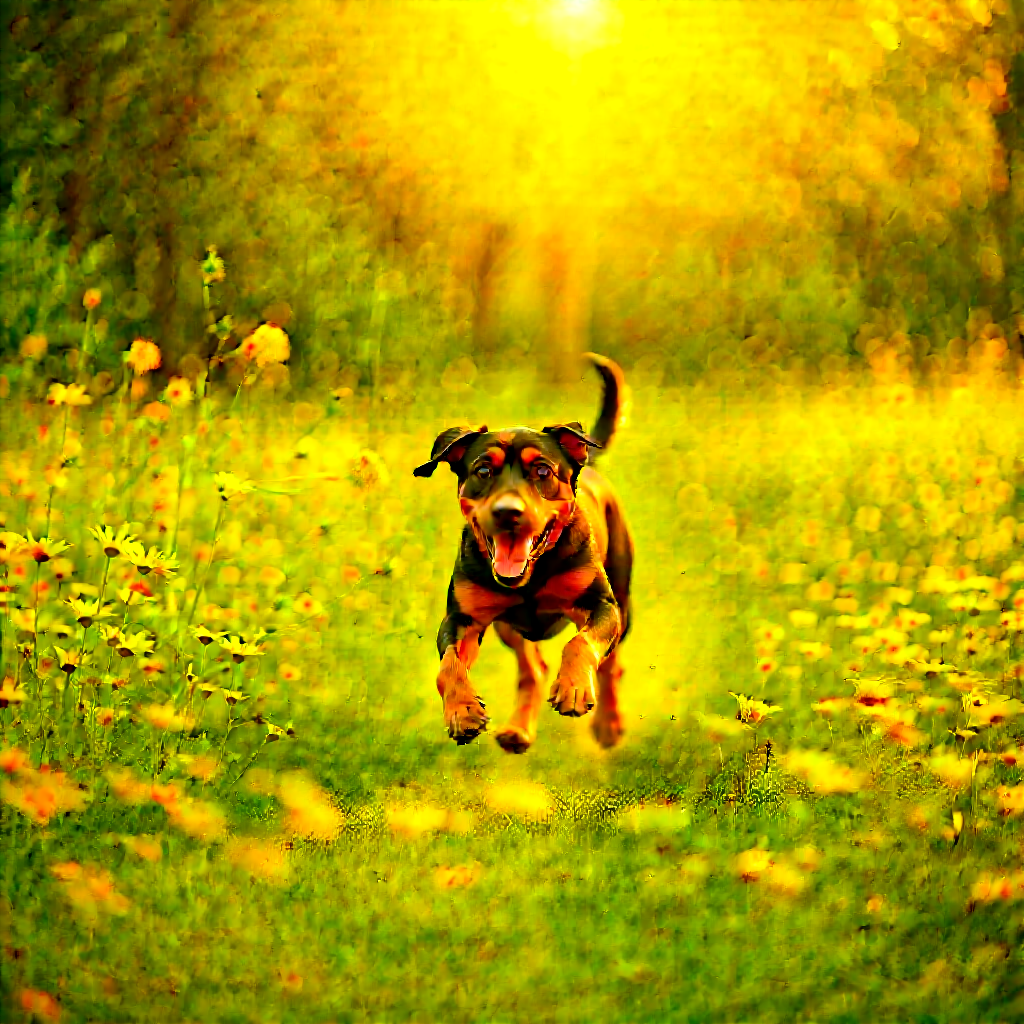
Generation parameters embedded in this image by ComfyUI (PNG 'prompt' text chunk: the API-format workflow graph, JSON):
{"285":{"inputs":{"clip_name1":"clip_l.safetensors","clip_name2":"t5xxl_fp8_e4m3fn.safetensors","type":"flux","device":"default"},"class_type":"DualCLIPLoader","_meta":{"title":"双CLIP加载器"}},"286":{"inputs":{"unet_name":"flux1-dev-kontext_fp8_scaled.safetensors","weight_dtype":"default"},"class_type":"UNETLoader","_meta":{"title":"UNET加载器"}},"287":{"inputs":{"width":1024,"height":1024,"batch_size":1},"class_type":"EmptySD3LatentImage","_meta":{"title":"空Latent_SD3"}},"288":{"inputs":{"vae_name":"ae.safetensors"},"class_type":"VAELoader","_meta":{"title":"VAE加载器"}},"290":{"inputs":{"conditioning":["300",0]},"class_type":"ConditioningZeroOut","_meta":{"title":"条件零化"}},"291":{"inputs":{"guidance":2.5,"conditioning":["300",0]},"class_type":"FluxGuidance","_meta":{"title":"Flux引导"}},"292":{"inputs":{"seed":885419,"steps":25,"cfg":7.5,"sampler_name":"euler","scheduler":"normal","denoise":1.0,"model":["286",0],"positive":["291",0],"negative":["290",0],"latent_image":["287",0]},"class_type":"KSampler","_meta":{"title":"K采样器"}},"293":{"inputs":{"samples":["292",0],"vae":["288",0]},"class_type":"VAEDecode","_meta":{"title":"VAE解码"}},"294":{"inputs":{"filename_prefix":"ComfyUI","images":["293",0]},"class_type":"SaveImage","_meta":{"title":"保存图像"}},"300":{"inputs":{"text":"A playful dog running through a meadow, with golden sunlight dancing on the wildflowers.","speak_and_recognation":{"__value__":[false,true]},"clip":["285",0]},"class_type":"CLIPTextEncode","_meta":{"title":"CLIP文本编码器"}}}